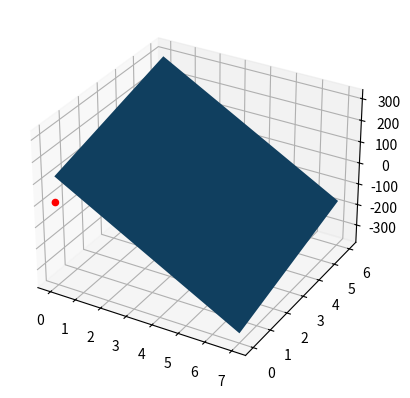

The script that saved this image:
import numpy as np
import matplotlib.pyplot as plt

x1 = np.array([0, 2, 2.5, 1, 4, 7])
x2 = np.array([0, 1, 2, 3, 6, 2])
y = np.array([5, 10, 9, 0, 3, 27])

n = len(y)

A = np.array([[     n,     np.sum(x1),    np.sum(x2)],
              [np.sum(x1), np.dot(x1,x2), np.dot(x1,x2)],
              [np.sum(x2), np.dot(x1,x2), np.dot(x2,x2)]])
b = np.array([np.sum(y), np.dot(x1,y), np.dot(x2,y)])

a = np.linalg.solve(A,b)

fig = plt.figure()
ax = fig.add_subplot(projection='3d')
ax.scatter(x1,x2,y, c='red', alpha=1)
xx1,xx2 = np.meshgrid([0,7],[0,6])
yy = a[0] + a[1]*xx1 + a[2]*xx2
ax.plot_surface(xx1,xx2,yy)
plt.show()

